Image classification data set "dataset" (Xinyu-Zhang/499_Project on GitHub). Class labels (8): Atripla, Cymbalta, Epzicom, Lexapro, Prezista, Tivicay, Truvada, Truvada Cymbalta.

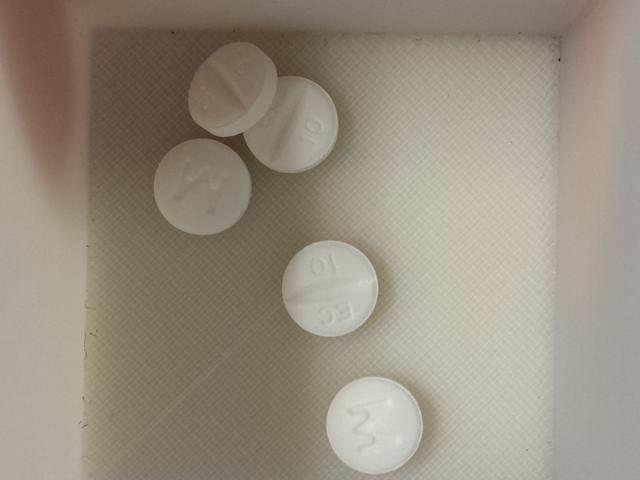
Label: Lexapro

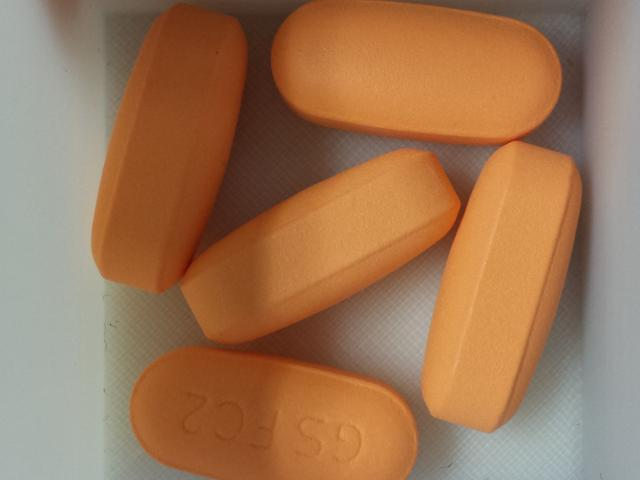
Label: Epzicom

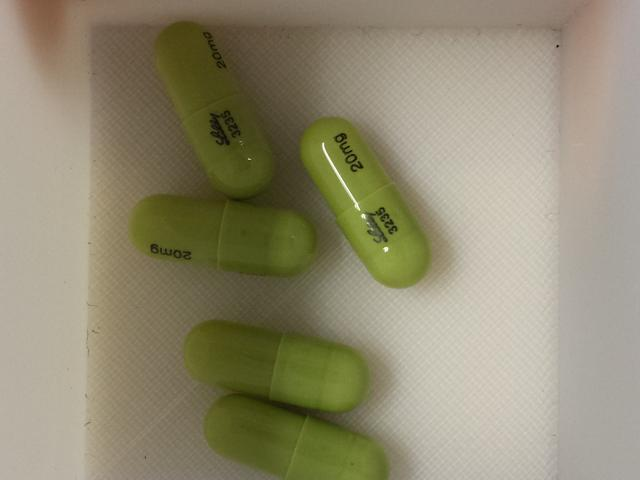
Label: Cymbalta

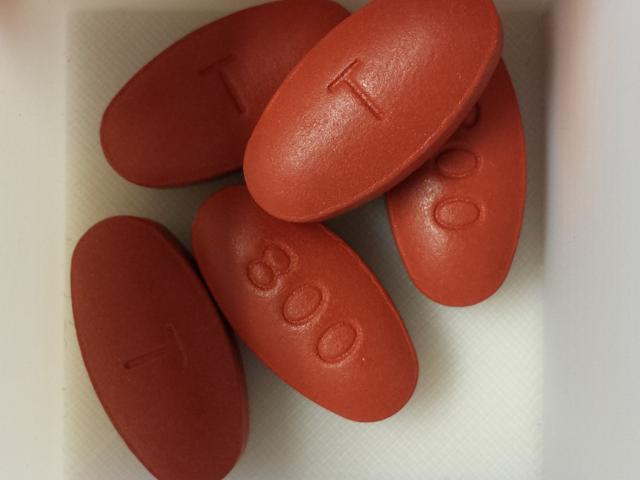
Label: Prezista

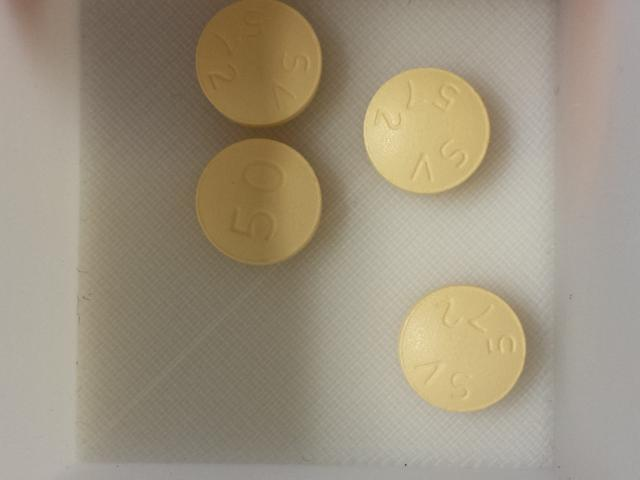
Label: Tivicay

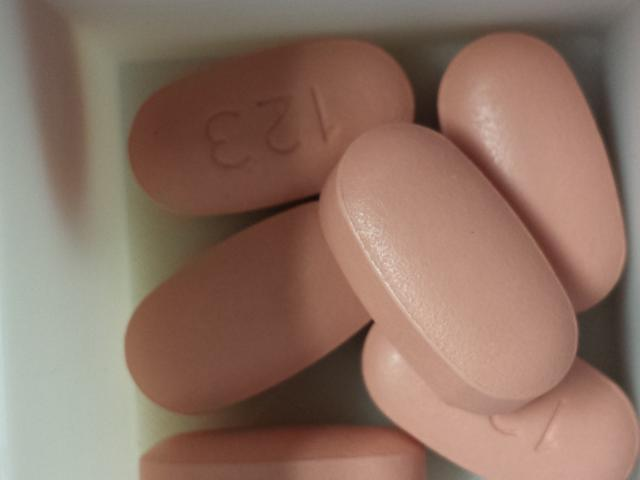
Label: Atripla
